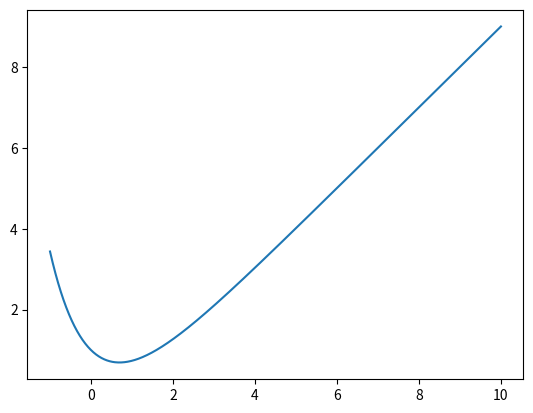

Write the Python code that produced this figure.
import numpy as np
import matplotlib.pyplot as plt

t = np.linspace(-1, 10, 1000)
x0 = 1
x = t-1 + np.exp(-t)*(x0 + 1)

plt.plot(t,x)
plt.show()